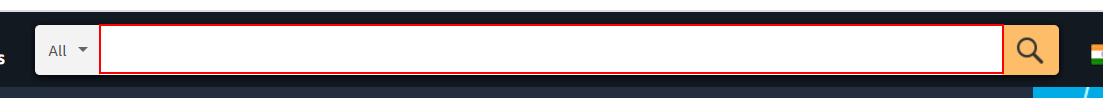
Task: Test Automation Project
Workflow: TestCase

Step 1: type "Iphone 12 Pro Max" into the text box

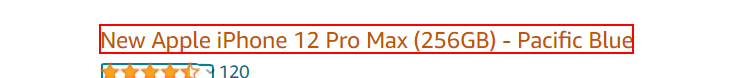
Step 2: click on the element 'New Apple iPhone 12 Pro Max (256GB) - Pacific Blue'

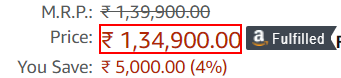
Step 3: get-text from the element 'priceblock_ourprice' in window 'New Apple iPhone 12 Pro Max (256GB) - Pacific Blue: Amazon.in' (chrome.exe)
